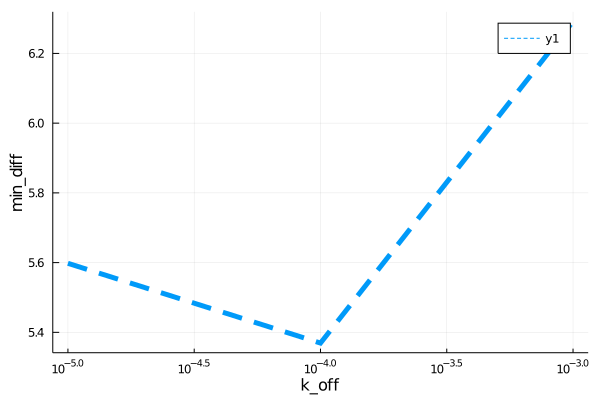

Source data for this figure (header and first rows):
para, error
1.0000000000000003e-5, 5.598
0.0001, 5.369
0.001, 6.292
